Run: headless pygame with SDL's dummy video driver; simulated clock (each Clock.tick advances the game by its frame time, no real sleeping); random seed 0; keys injected as events and as key.get_pressed() state; no mouse input.
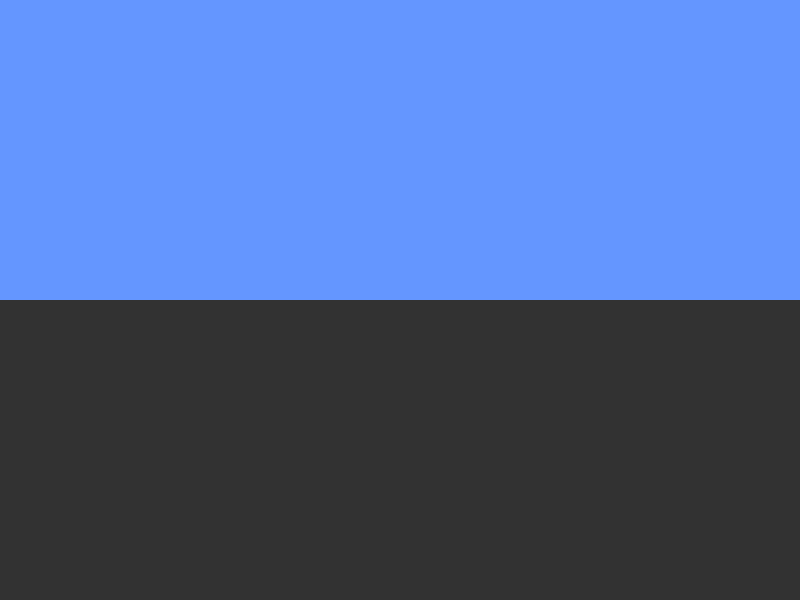
Frame 1 of 4 · flips 1–60 · no input
Frame 2 of 4 · flips 61–180 · tapped SPACE, RETURN · held RIGHT (→), D · screen unchanged from frame 1, image omitted
Frame 3 of 4 · flips 181–300 · held DOWN (↓), S · screen unchanged from frame 2, image omitted
Frame 4 of 4 · flips 301–420 · held LEFT (←), A, UP (↑), W · screen unchanged from frame 3, image omitted

The pygame program that drew these frames:

import pygame
import math
import sys

# 初始化Pygame
pygame.init()

# 屏幕设置
SCREEN_WIDTH = 800
SCREEN_HEIGHT = 600
screen = pygame.display.set_mode((SCREEN_WIDTH, SCREEN_HEIGHT))
pygame.display.set_caption("Raycasting Demo - Wolfenstein 3D Style")

# 地图设置（0=空地, 1=墙体）
MAP = [
    [1, 1, 1, 1, 1, 1, 1, 1],
    [1, 0, 0, 0, 0, 0, 0, 1],
    [1, 0, 1, 1, 1, 0, 0, 1],
    [1, 0, 1, 0, 1, 0, 0, 1],
    [1, 0, 1, 0, 1, 0, 0, 1],
    [1, 0, 1, 0, 0, 0, 0, 1],
    [1, 0, 0, 0, 0, 0, 0, 1],
    [1, 1, 1, 1, 1, 1, 1, 1]
]

# 地图参数
TILE_SIZE = 64
MAP_WIDTH = len(MAP[0])
MAP_HEIGHT = len(MAP)

# 玩家设置
player_x = 3.5 * TILE_SIZE  # 玩家起始位置（X坐标）
player_y = 3.5 * TILE_SIZE  # 玩家起始位置（Y坐标）
player_angle = 0  # 玩家朝向（弧度，0=向右）
FOV = math.pi / 2  # 视野角度（90度）
WALL_SCALE = 100  # 墙体高度缩放系数
HORIZON = SCREEN_HEIGHT // 2  # 地平线位置

def cast_ray(x, y, angle):
    """DDA算法：计算射线与最近墙体的交点"""
    # 射线方向
    dx = math.cos(angle)
    dy = math.sin(angle)
    
    # 防止除零错误
    if abs(dx) < 1e-6:
        dx = 1e-6 if dx >= 0 else -1e-6
    if abs(dy) < 1e-6:
        dy = 1e-6 if dy >= 0 else -1e-6
    
    # 玩家所在网格
    gx = int(x // TILE_SIZE)
    gy = int(y // TILE_SIZE)
    
    # 到下一个垂直/水平网格线的距离
    if dx > 0:
        x_dist = (gx + 1) * TILE_SIZE - x
    else:
        x_dist = x - gx * TILE_SIZE
        
    if dy > 0:
        y_dist = (gy + 1) * TILE_SIZE - y
    else:
        y_dist = y - gy * TILE_SIZE
    
    # DDA步进
    while True:
        # 比较哪个方向更近
        if x_dist < y_dist:
            x_dist += TILE_SIZE / abs(dx)
            gx += 1 if dx > 0 else -1
        else:
            y_dist += TILE_SIZE / abs(dy)
            gy += 1 if dy > 0 else -1
        
        # 检查是否超出地图边界
        if gx < 0 or gx >= MAP_WIDTH or gy < 0 or gy >= MAP_HEIGHT:
            return None, None, None
        
        # 检查是否撞到墙体
        if MAP[gy][gx] == 1:
            # 计算交点坐标
            if dx > 0:
                hit_x = gx * TILE_SIZE
            else:
                hit_x = (gx + 1) * TILE_SIZE
                
            if dy > 0:
                hit_y = gy * TILE_SIZE
            else:
                hit_y = (gy + 1) * TILE_SIZE
                
            # 计算欧氏距离
            distance = math.sqrt((hit_x - x) ** 2 + (hit_y - y) ** 2)
            return distance, hit_x, hit_y
    
    return None, None, None

# 游戏主循环
clock = pygame.time.Clock()
running = True

while running:
    for event in pygame.event.get():
        if event.type == pygame.QUIT:
            running = False
        if event.type == pygame.KEYDOWN:
            if event.key == pygame.K_ESCAPE:
                running = False
    
    # 清屏
    screen.fill((0, 0, 0))  # 黑色背景
    
    # 绘制墙体（逐列光线投射）
    for screen_x in range(SCREEN_WIDTH):
        # 计算当前列的射线角度
        ray_angle = player_angle + (screen_x / SCREEN_WIDTH - 0.5) * FOV
        
        # 发射射线
        distance, hit_x, hit_y = cast_ray(player_x, player_y, ray_angle)
        
        if distance is not None:
            # 鱼眼校正
            angle_diff = ray_angle - player_angle
            corrected_distance = distance * math.cos(angle_diff)
            
            # 计算墙体高度（反比于距离）
            wall_height = min(WALL_SCALE / corrected_distance, SCREEN_HEIGHT)
            
            # 计算屏幕位置
            wall_top = HORIZON - wall_height // 2
            wall_bottom = HORIZON + wall_height // 2
            
            # 绘制墙体（垂直线）
            pygame.draw.line(screen, (100, 100, 200), (screen_x, wall_top), (screen_x, wall_bottom))
    
    # 绘制地面（简单填充）
    pygame.draw.rect(screen, (50, 50, 50), (0, HORIZON, SCREEN_WIDTH, SCREEN_HEIGHT - HORIZON))
    
    # 绘制天空（简单填充）
    pygame.draw.rect(screen, (100, 150, 255), (0, 0, SCREEN_WIDTH, HORIZON))
    
    # 更新屏幕
    pygame.display.flip()
    
    # 限制帧率
    clock.tick(60)

pygame.quit()
sys.exit()
